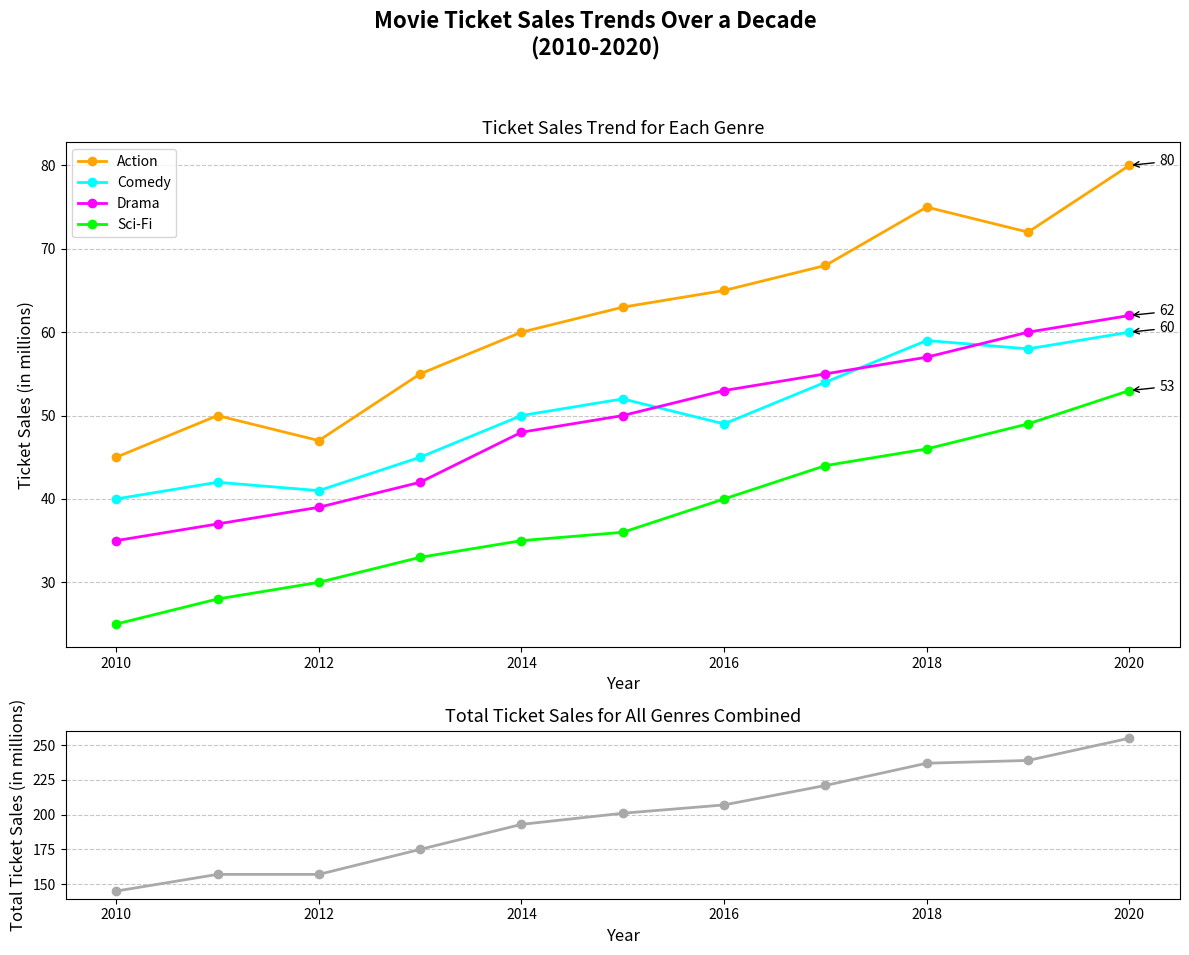

Write the Python code that produced this figure.
import matplotlib.pyplot as plt
import numpy as np

years = np.arange(2010, 2021)

action_sales = np.array([45, 50, 47, 55, 60, 63, 65, 68, 75, 72, 80])
comedy_sales = np.array([40, 42, 41, 45, 50, 52, 49, 54, 59, 58, 60])
drama_sales = np.array([35, 37, 39, 42, 48, 50, 53, 55, 57, 60, 62])
scifi_sales = np.array([25, 28, 30, 33, 35, 36, 40, 44, 46, 49, 53])

fig, (ax1, ax2) = plt.subplots(2, 1, figsize=(12, 10), gridspec_kw={'height_ratios': [3, 1]})

ax1.plot(years, action_sales, marker='o', linestyle='-', color='orange', label='Action', linewidth=2)
ax1.plot(years, comedy_sales, marker='o', linestyle='-', color='cyan', label='Comedy', linewidth=2)
ax1.plot(years, drama_sales, marker='o', linestyle='-', color='magenta', label='Drama', linewidth=2)
ax1.plot(years, scifi_sales, marker='o', linestyle='-', color='lime', label='Sci-Fi', linewidth=2)

annotations = {
    'Action': (years[np.argmax(action_sales)], max(action_sales)),
    'Comedy': (years[np.argmax(comedy_sales)], max(comedy_sales)),
    'Drama': (years[np.argmax(drama_sales)], max(drama_sales)),
    'Sci-Fi': (years[np.argmax(scifi_sales)], max(scifi_sales))
}

for genre, (year, value) in annotations.items():
    ax1.annotate(f'{value}', xy=(year, value), xytext=(year + 0.3, value),
                 arrowprops=dict(facecolor='black', arrowstyle="->"))

total_sales = action_sales + comedy_sales + drama_sales + scifi_sales
ax2.plot(years, total_sales, marker='o', linestyle='-', color='darkgrey', linewidth=2)
ax2.set_title('Total Ticket Sales for All Genres Combined', fontsize=13)
ax2.set_xlabel('Year', fontsize=12)
ax2.set_ylabel('Total Ticket Sales (in millions)', fontsize=12)
ax2.grid(axis='y', linestyle='--', alpha=0.7)

fig.suptitle('Movie Ticket Sales Trends Over a Decade\n(2010-2020)', fontsize=16, fontweight='bold')
ax1.set_title('Ticket Sales Trend for Each Genre', fontsize=13)
ax1.set_xlabel('Year', fontsize=12)
ax1.set_ylabel('Ticket Sales (in millions)', fontsize=12)
ax1.legend(loc='upper left', fontsize=10)
ax1.grid(axis='y', linestyle='--', alpha=0.7)

plt.tight_layout(rect=[0, 0.03, 1, 0.95])
plt.show()
